Image classification data set "data-content" (kenta12/start11 on GitHub). Class labels (19): burger, cheese, chicken curry, chocolate, corn, ebimayo shrimp mayonnaise, lemon, mentai spicy cod roe, natto fermented soybeans, premium cheese, premium mentai, premium steak, rusk, salad, salami, takoyaki octopus balls, tongue meat, tonkatsu pork cutlet, yakitori grilled chicken.

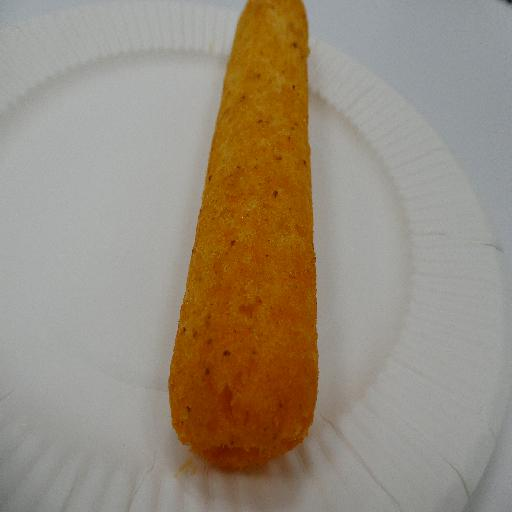
Label: premium mentai

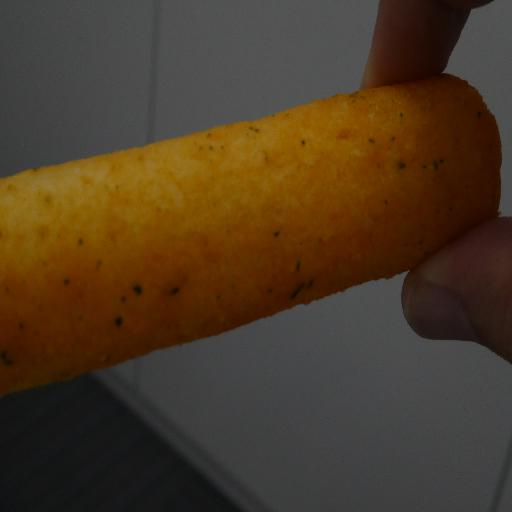
Label: salad

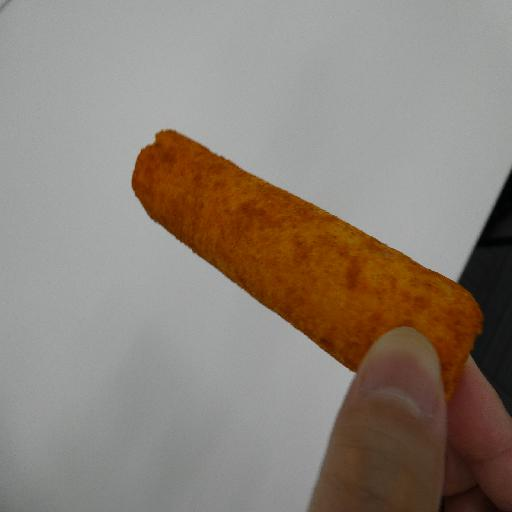
Label: mentai spicy cod roe

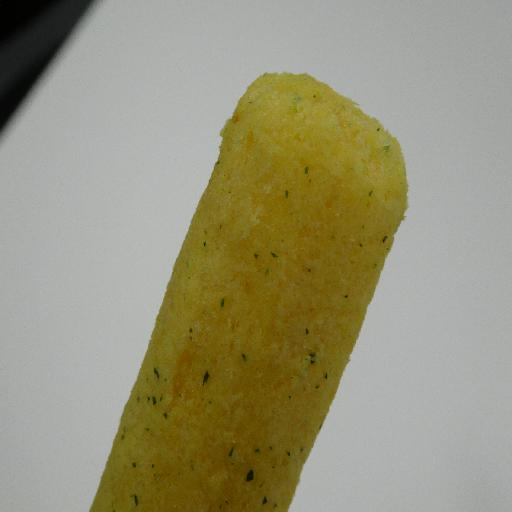
Label: corn

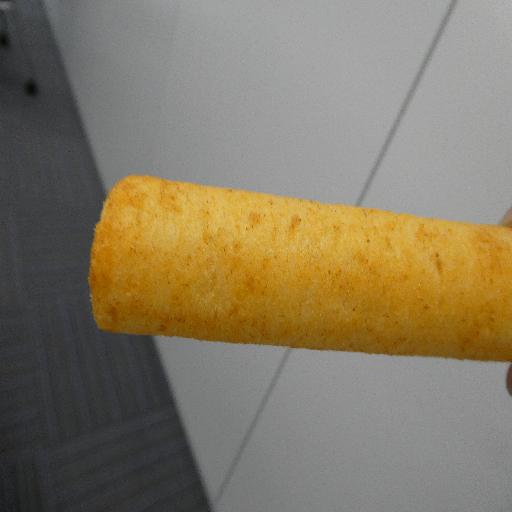
Label: ebimayo shrimp mayonnaise

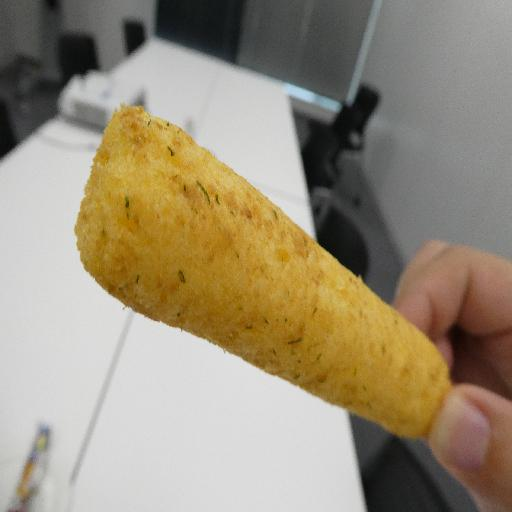
Label: natto fermented soybeans
